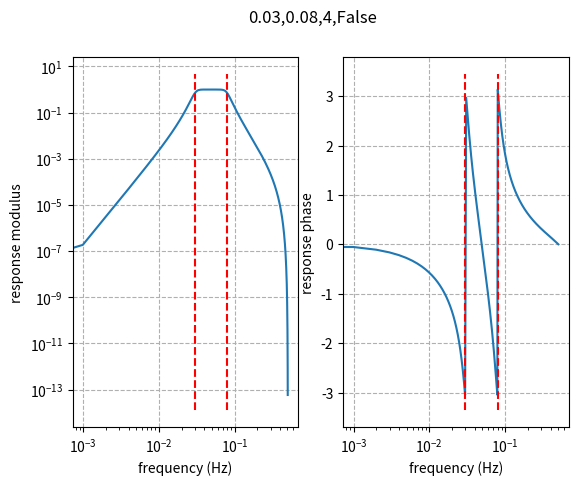
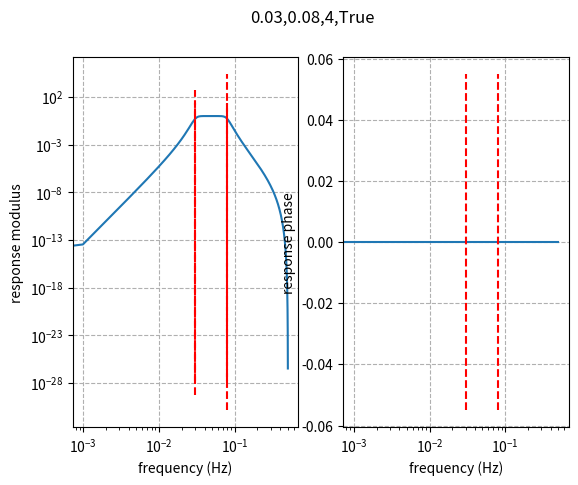
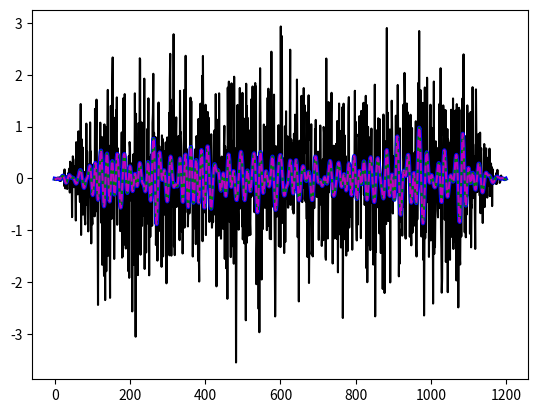

Source code (Python) for these figures, in order:
"""
SOURCE : sigy 1.5.3, M.L. 21/04/2023

time / fourier domain butterworth filter
warning : the fourier domain filter has a slightly different response that the time domain one
          comparing both reveals that the time domain filter may include a water-level that do not 
          not exist with fourier domain, this results in slight differences near the signal edges
          taper the waveform properly fixes the difference
TODO : use ba_analog ?
TODO : use scipy.fft => parallel
"""

from typing import Optional
from scipy.signal import butter, sosfilt, sosfiltfilt, sosfreqz
from scipy.fftpack import fftfreq, rfftfreq, rfft, irfft, fft, ifft, fft2, ifft2
import numpy as np


class ButterworthFilter(object):
    _sos = None
    _sampling_rate = None

    def __init__(self, 
        freqmin: Optional[float], 
        freqmax: Optional[float],
        sampling_rate: Optional[float], 
        order: float = 4.):

        nyquist = 0.5 * sampling_rate
        self._freqmin = freqmin
        self._freqmax = freqmax
        self._order = order
        self._sampling_rate = sampling_rate

        if freqmin is None and freqmax is None:
            raise ValueError(freqmin, freqmax)

        elif freqmin is not None and freqmax is not None:
            self._sos = butter(order, [freqmin / nyquist, freqmax / nyquist],
                               output="sos", btype="band")

        elif freqmin is not None:
            self._sos = butter(order, [freqmin / nyquist],
                               output="sos", btype="high")

        elif freqmax is not None:
            self._sos = butter(order, [freqmax / nyquist],
                               output="sos", btype="low")

        else:
            raise ValueError(freqmin, freqmax)

    def timecall(self, data, zerophase=False, axis=-1):
        if not zerophase:
            filtered_data = sosfilt(sos=self._sos, x=data, axis=axis)
            # filtered_data = lfilter(b=self.b, a=self.a, x=data, axis=axis)

        else:
            filtered_data = sosfiltfilt(sos=self._sos, x=data, axis=axis)
    
    
        return filtered_data

    def response(self, npts, zerophase=False, input_domain="fft", qc=False):
        """ almost equivalent to timecall
         the response looks better than timecall, no water level applied
         """

        if input_domain == "fft":
            freqs = fftfreq(npts, 1. / self._sampling_rate)
            # equivalent to (except for freqs (0 to nyquist, no wrapping))
            # freqs, response = sosfreqz(self._sos, worN=npts, whole=True, fs=self._sampling_rate)

        elif input_domain == "rfft":
            freqs = rfftfreq(npts, 1. / self._sampling_rate)

        else:
            raise NotImplementedError(input_domain)

        _, response = sosfreqz(self._sos, worN=freqs, whole=True, fs=self._sampling_rate)

        if zerophase:
            response = np.abs(response) ** 2.

        if qc:
            import matplotlib.pyplot as plt
            data = np.random.randn(npts)
            filtered_data = self.timecall(data=data, zerophase=zerophase)

            if input_domain == "fft":
                # freqs = fftfreq(npts, 1./self._sampling_rate)
                tfdata = fft(data)
                filtered_tfdata = fft(filtered_data)

            elif input_domain == "rfft":
                # freqs = fftfreq(npts, 1. / self._sampling_rate)
                tfdata = rfft(data)
                filtered_tfdata = rfft(filtered_data)

            else:
                raise NotImplementedError(input_domain)

            expected_response = filtered_tfdata / tfdata

            plt.figure()
            plt.subplot(311, title=f"{zerophase}")
            plt.plot(freqs, expected_response.real, linewidth=3)
            plt.plot(freqs, response.real, linewidth=1)

            plt.subplot(312)
            plt.plot(freqs, expected_response.imag, linewidth=3)
            plt.plot(freqs, response.imag, linewidth=1)

            plt.subplot(313)
            plt.loglog(np.abs(freqs), np.abs(expected_response), linewidth=3)
            plt.loglog(np.abs(freqs), np.abs(response), linewidth=1)
            plt.show()

        return freqs, response

    def __call__(self, data, zerophase=False, axis=-1, input_domain="time"):
        """
        return the filtered data
        can be called on time domain (real or complex) data
        fft or rfft transformed data (use input_domain)
        """
        if input_domain == "time":
            return self.timecall(data=data, zerophase=zerophase, axis=axis)

        elif input_domain in ["fft", "rfft"]:

            if input_domain == "rfft" and zerophase is False:
                raise ValueError(f"{input_domain=}, {zerophase=} => complex => irfft not applicable")

            _, response = self.response(
                npts=len(data), zerophase=zerophase,
                input_domain=input_domain, qc=False)

            return data * response

        else:
            raise ValueError(input_domain)

    def show(self, fig, freqs=None, zerophase=False, **kwargs):
        freqs, response = sosfreqz(self._sos, worN=freqs, whole=False, fs=self._sampling_rate)

        ax = fig.add_subplot(121)
        bx = fig.add_subplot(122, sharex=ax)

        if zerophase:
            response = np.abs(response) ** 2.0

        ax.loglog(freqs, np.abs(response), **kwargs)
        bx.semilogx(freqs, np.angle(response), **kwargs)

        ax.set_ylabel('response modulus')
        bx.set_ylabel('response phase')

        for cx in [ax, bx]:
            ylim = cx.get_ylim()
            cx.plot(self._freqmin * np.ones(2), ylim, 'r--')
            cx.plot(self._freqmax * np.ones(2), ylim, 'r--')
            cx.grid(True, linestyle="--")
            cx.set_xlabel('frequency (Hz)')
        fig.suptitle(
            f'{self._freqmin},{self._freqmax},{self._order},{zerophase}')
        

class BandpassFilter(ButterworthFilter):

    def __init__(self, freqmin, freqmax, sampling_rate, order=4):
        ButterworthFilter.__init__(
            self, freqmin=freqmin, freqmax=freqmax,
            sampling_rate=sampling_rate, order=order)


class LowpassFilter(ButterworthFilter):

    def __init__(self, freqmax, sampling_rate, order=4):
        ButterworthFilter.__init__(
            self, freqmin=None, freqmax=freqmax,
            sampling_rate=sampling_rate, order=order)


class HighpassFilter(ButterworthFilter):

    def __init__(self, freqmin, sampling_rate, order=4):
        ButterworthFilter.__init__(
            self, freqmin=freqmin, freqmax=None,
            sampling_rate=sampling_rate, order=order)


if __name__ == '__main__':
    from scipy.signal.windows import tukey

    npts = 1200
    sampling_rate = 1.0123456
    data = 1.0 * np.random.randn(npts)
    data *= tukey(len(data), 0.2)

    freqmin = 0.03
    freqmax = 0.08
    fftfreqs = fftfreq(npts, 1. / sampling_rate)

    bp = BandpassFilter(freqmin=freqmin, freqmax=freqmax, sampling_rate=sampling_rate, order=4)

    import matplotlib.pyplot as plt
    bp.show(plt.figure(), zerophase=False)
    bp.show(plt.figure(), zerophase=True)

    ax = plt.gcf().axes[0]
    ax.plot([freqmin, freqmin], ax.get_ylim(), 'r--')
    ax.plot([freqmax, freqmax], ax.get_ylim(), 'r--')

    plt.figure()
    plt.plot(data, 'k')
    plt.plot(bp(data, zerophase=True), "b", linewidth=3)
    plt.plot(ifft(bp(fft(data), zerophase=True, input_domain="fft")).real, "g-")
    plt.plot(irfft(bp(rfft(data), zerophase=True, input_domain="rfft")).real, "m--")

    plt.show()
